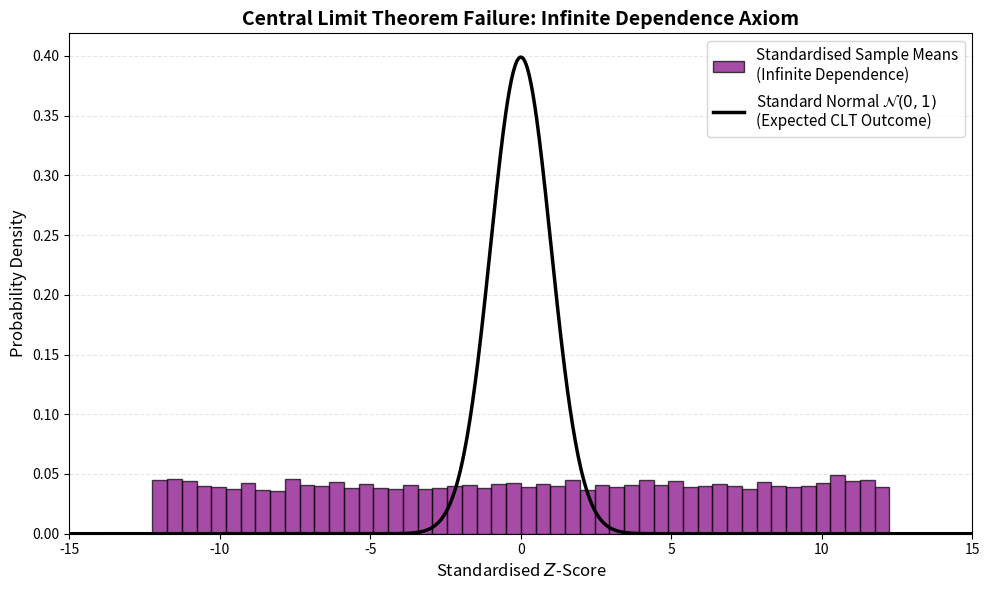

This chart was generated by the following Python code:
import matplotlib
matplotlib.use('Agg') # Stops the macOS window crash
import matplotlib.pyplot as plt
import numpy as np
import scipy.stats as stats

# ---------------------------------------------------------
# Parameters for the Simulation
# ---------------------------------------------------------
n_simulations = 10000
sample_size = 50

# Uniform Distribution Parameters U(0,1)
# Guarantees FINITE variance
mu = 0.5
sigma = np.sqrt(1/12)

# ---------------------------------------------------------
# Simulating the Dependent Random Variables
# ---------------------------------------------------------
# Draw one uniform value, and force all 50 variables to be identical (infinite memory)
sample_means = np.random.uniform(0, 1, n_simulations)

# ---------------------------------------------------------
# Applying the strict CLT Scaling Factor (Standardisation)
# ---------------------------------------------------------
# Z = (Sample Mean - True Mean) / (Standard Error)
z_scores = (sample_means - mu) / (sigma / np.sqrt(sample_size))

# ---------------------------------------------------------
# Plotting the Failure
# ---------------------------------------------------------
plt.figure(figsize=(10, 6))

# 1. Plot the histogram of our Standardised Z-scores (NOW PURPLE)
plt.hist(z_scores, bins=50, density=True, alpha=0.7, color='purple', 
         edgecolor='black', label='Standardised Sample Means\n(Infinite Dependence)')

# 2. Plot the Standard Normal Curve N(0,1) (NOW A SOLID BLACK LINE)
x = np.linspace(-15, 15, 1000)
plt.plot(x, stats.norm.pdf(x, 0, 1), color='black', linestyle='solid', linewidth=2.5, 
         label='Standard Normal $\mathcal{N}(0,1)$\n(Expected CLT Outcome)')

# Formatting the graph to academic standards
plt.title('Central Limit Theorem Failure: Infinite Dependence Axiom', fontsize=14, fontweight='bold')
plt.xlabel('Standardised $Z$-Score', fontsize=12)
plt.ylabel('Probability Density', fontsize=12)
plt.xlim(-15, 15)
plt.legend(fontsize=11, loc='upper right')
plt.grid(axis='y', alpha=0.3, linestyle='--')

# Save the figure silently
plt.tight_layout()
plt.savefig('Figure_6_CLT_fail_fix.png', dpi=300)

print("Success! The new purple graph with a solid bell curve has been saved.")
